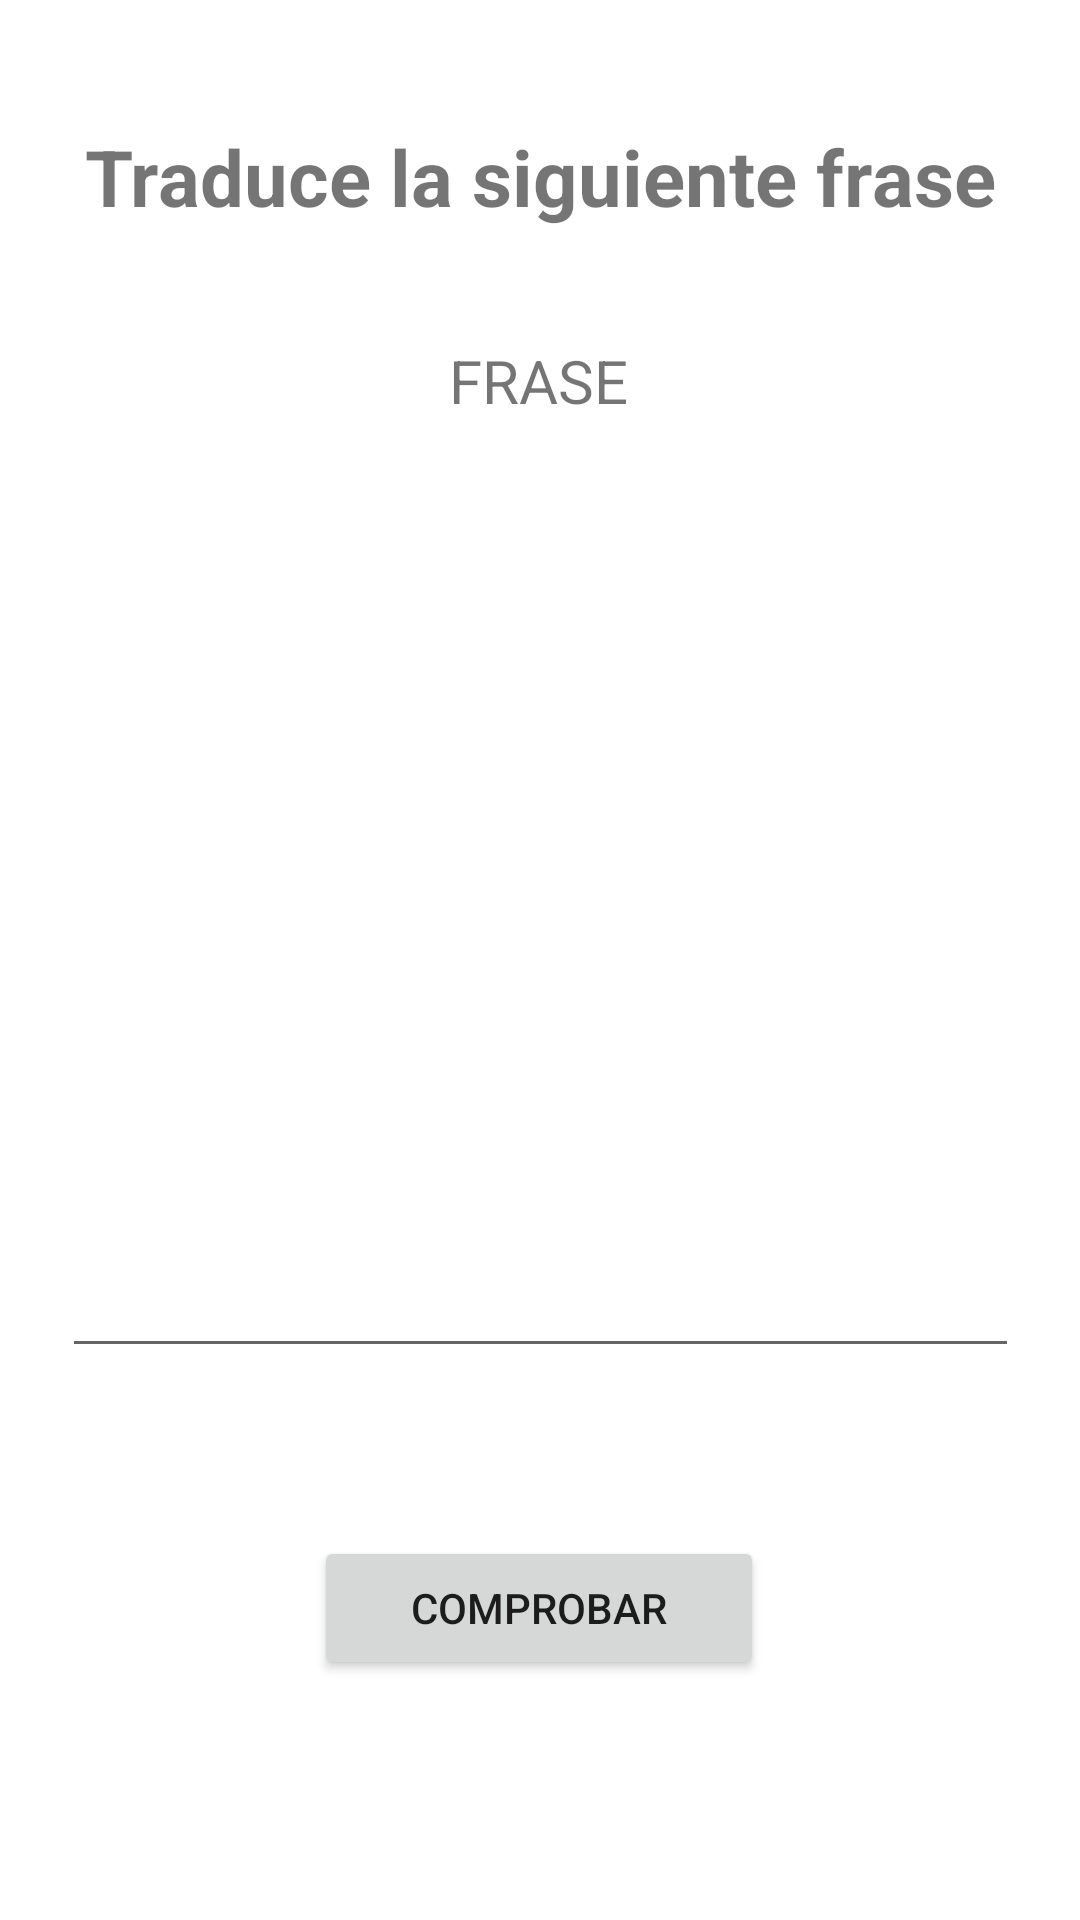

Write the Android layout XML for this screen, with the resource values it uses.
<!-- AndroidManifest.xml: application theme Theme.DuoLingo -->
<!-- res/layout/exercice_translate.xml -->
<?xml version="1.0" encoding="utf-8"?>
<androidx.constraintlayout.widget.ConstraintLayout
    xmlns:android="http://schemas.android.com/apk/res/android"
    xmlns:app="http://schemas.android.com/apk/res-auto"
    xmlns:tools="http://schemas.android.com/tools"
    android:layout_width="match_parent"
    android:layout_height="match_parent">

    <TextView
        android:id="@+id/tvPhrases"
        android:layout_width="wrap_content"
        android:layout_height="wrap_content"
        android:textSize="20dp"
        android:text="FRASE"
        app:layout_constraintBottom_toBottomOf="parent"
        app:layout_constraintEnd_toEndOf="parent"
        app:layout_constraintHorizontal_bias="0.498"
        app:layout_constraintStart_toStartOf="parent"
        app:layout_constraintTop_toTopOf="parent"
        app:layout_constraintVertical_bias="0.185" />

    <EditText
        android:id="@+id/etText"
        android:layout_width="319dp"
        android:layout_height="300dp"
        android:layout_marginBottom="184dp"
        android:ems="10"
        android:inputType="textPersonName"
        app:layout_constraintBottom_toBottomOf="parent"
        app:layout_constraintEnd_toEndOf="parent"
        app:layout_constraintStart_toStartOf="parent"
        app:layout_constraintTop_toBottomOf="@+id/tvPhrases"
        app:layout_constraintVertical_bias="1.0"></EditText>

    <TextView
        android:id="@+id/tvTitle"
        android:layout_width="wrap_content"
        android:layout_height="wrap_content"
        android:layout_marginBottom="37dp"
        android:textSize="26dp"
        android:textStyle="bold"
        android:text="Traduce la siguiente frase"
        app:layout_constraintBottom_toTopOf="@+id/tvPhrases"
        app:layout_constraintEnd_toEndOf="parent"
        app:layout_constraintStart_toStartOf="parent"
        app:layout_constraintTop_toTopOf="parent"
        app:layout_constraintVertical_bias="1.0" />

    <Button
        android:id="@+id/btn_checkTranslate"
        android:layout_width="150dp"
        android:layout_height="wrap_content"
        android:text="Comprobar"
        app:layout_constraintBottom_toBottomOf="parent"
        app:layout_constraintEnd_toEndOf="parent"
        app:layout_constraintHorizontal_bias="0.498"
        app:layout_constraintStart_toStartOf="parent"
        app:layout_constraintTop_toBottomOf="@+id/etText"
        app:layout_constraintVertical_bias="0.412" />

</androidx.constraintlayout.widget.ConstraintLayout>
<!-- resources referenced by this layout -->
<resources>
  <style name="Theme.DuoLingo" parent="Theme.MaterialComponents.DayNight.DarkActionBar">
          
          <item name="colorPrimary">@color/purple_500</item>
          <item name="colorPrimaryVariant">@color/purple_700</item>
          <item name="colorOnPrimary">@color/white</item>
          
          <item name="colorSecondary">@color/teal_200</item>
          <item name="colorSecondaryVariant">@color/teal_700</item>
          <item name="colorOnSecondary">@color/black</item>
          
          <item name="android:statusBarColor" tools:targetApi="l">?attr/colorPrimaryVariant</item>
          
      </style>
  <!-- not gathered from this repository: default colours our renderer supplied (Android Studio template values) -->
  <color name="purple_500">#FF6200EE</color>
  <color name="purple_700">#FF3700B3</color>
  <color name="teal_200">#FF03DAC5</color>
  <color name="teal_700">#FF018786</color>
  <color name="black">#FF000000</color>
  <color name="white">#FFFFFFFF</color>
</resources>
